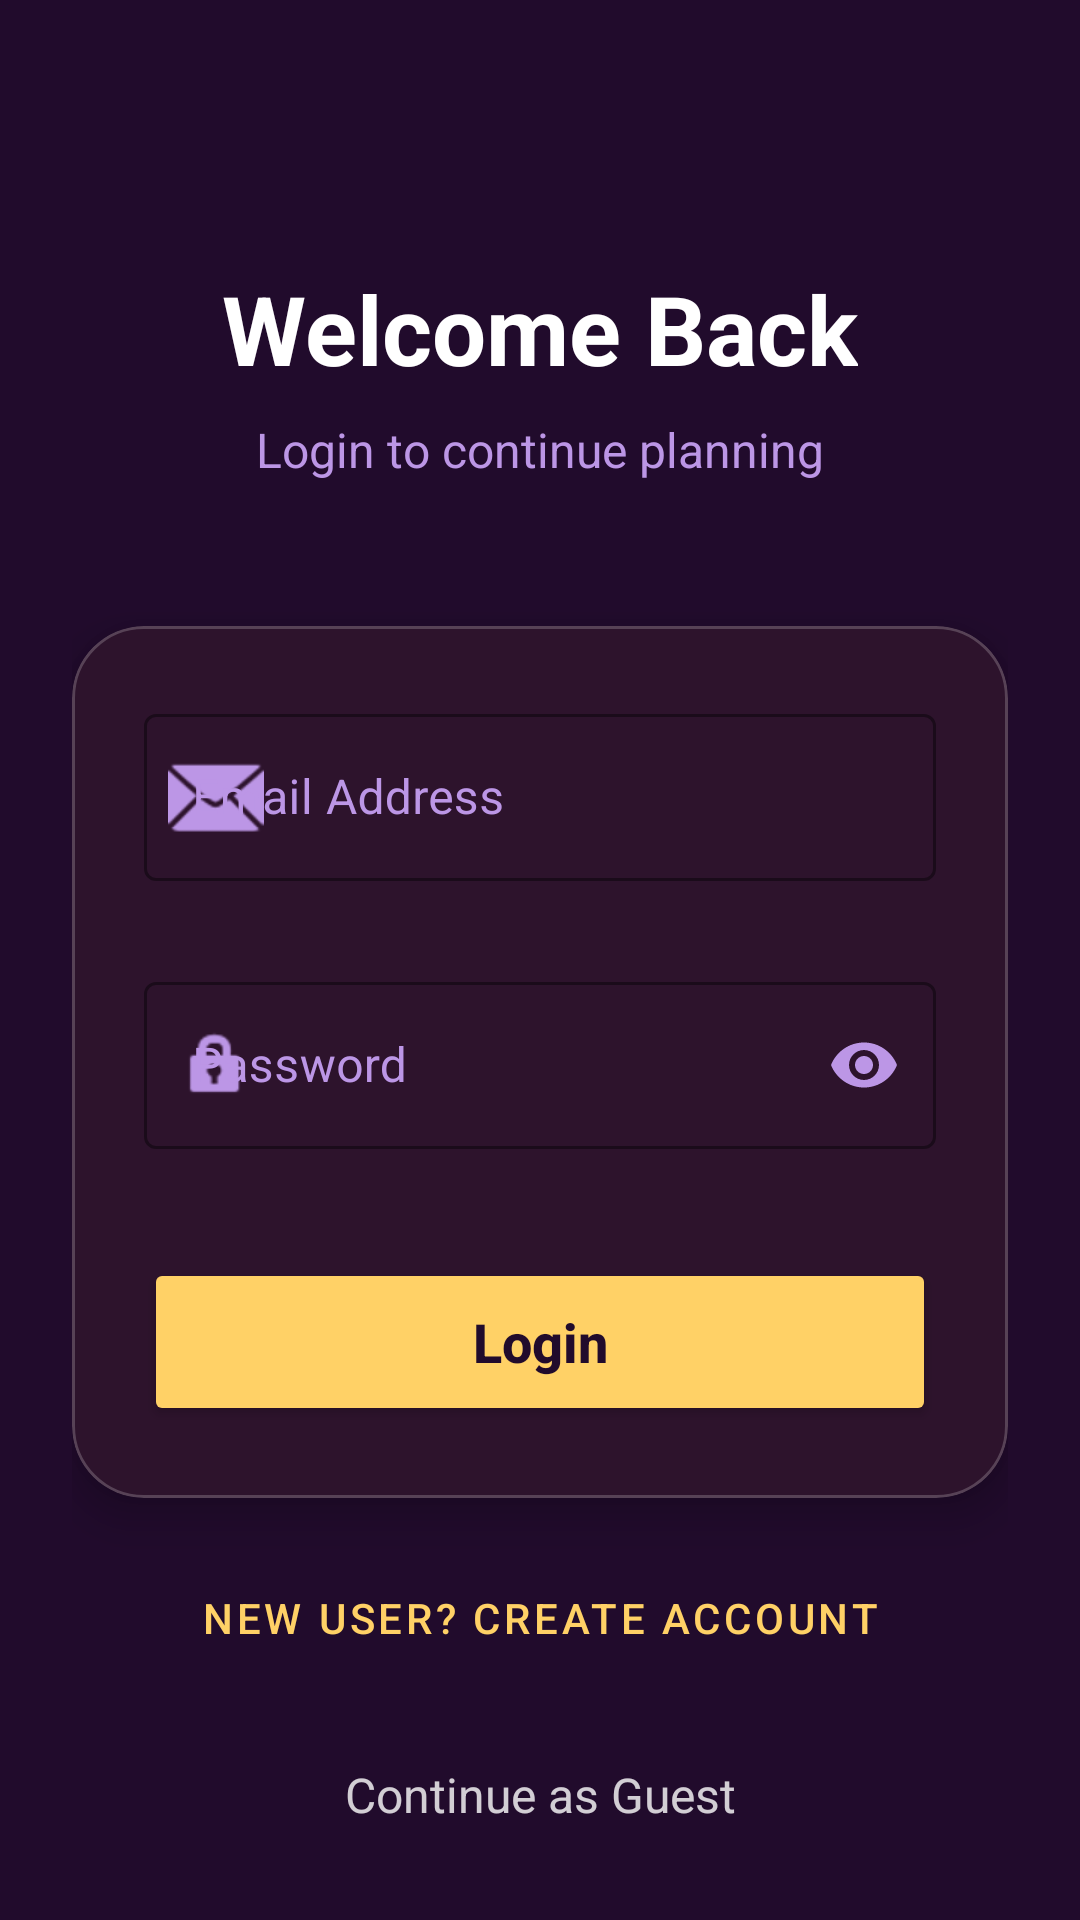

Produce the Android XML layout that renders to this screen, including the resource entries it uses.
<!-- AndroidManifest.xml: application theme Theme.FlexPlan -->
<!-- res/layout/activity_login.xml -->
<?xml version="1.0" encoding="utf-8"?>
<androidx.constraintlayout.widget.ConstraintLayout xmlns:android="http://schemas.android.com/apk/res/android"
    xmlns:app="http://schemas.android.com/apk/res-auto"
    android:layout_width="match_parent"
    android:layout_height="match_parent"
    android:background="@color/theme_bg">

    <ScrollView
        android:layout_width="match_parent"
        android:layout_height="match_parent"
        android:fillViewport="true">

        <androidx.constraintlayout.widget.ConstraintLayout
            android:layout_width="match_parent"
            android:layout_height="wrap_content"
            android:padding="24dp">

            <TextView
                android:id="@+id/tvLoginTitle"
                android:layout_width="wrap_content"
                android:layout_height="wrap_content"
                android:layout_marginTop="64dp"
                android:text="Welcome Back"
                android:textColor="@color/white"
                android:textSize="32sp"
                android:textStyle="bold"
                app:layout_constraintEnd_toEndOf="parent"
                app:layout_constraintStart_toStartOf="parent"
                app:layout_constraintTop_toTopOf="parent" />

            <TextView
                android:id="@+id/tvLoginSubtitle"
                android:layout_width="wrap_content"
                android:layout_height="wrap_content"
                android:layout_marginTop="8dp"
                android:text="Login to continue planning"
                android:textColor="@color/wisteria"
                android:textSize="16sp"
                app:layout_constraintEnd_toEndOf="parent"
                app:layout_constraintStart_toStartOf="parent"
                app:layout_constraintTop_toBottomOf="@id/tvLoginTitle" />

            <com.google.android.material.card.MaterialCardView
                android:id="@+id/cardLogin"
                android:layout_width="0dp"
                android:layout_height="wrap_content"
                android:layout_marginTop="48dp"
                app:cardBackgroundColor="@color/theme_box_bg"
                app:cardCornerRadius="24dp"
                app:cardElevation="8dp"
                app:strokeColor="#33FFFFFF"
                app:strokeWidth="1dp"
                app:layout_constraintEnd_toEndOf="parent"
                app:layout_constraintStart_toStartOf="parent"
                app:layout_constraintTop_toBottomOf="@id/tvLoginSubtitle">

                <LinearLayout
                    android:layout_width="match_parent"
                    android:layout_height="wrap_content"
                    android:orientation="vertical"
                    android:padding="24dp">

                    <com.google.android.material.textfield.TextInputLayout
                        android:id="@+id/tilEmail"
                        style="@style/Widget.MaterialComponents.TextInputLayout.OutlinedBox"
                        android:layout_width="match_parent"
                        android:layout_height="wrap_content"
                        android:hint="Email Address"
                        android:textColorHint="@color/wisteria"
                        app:boxStrokeColor="@color/wisteria"
                        app:hintTextColor="@color/theme_accent"
                        app:startIconDrawable="@android:drawable/ic_dialog_email"
                        app:startIconTint="@color/wisteria"
                        app:errorEnabled="true">

                        <com.google.android.material.textfield.TextInputEditText
                            android:id="@+id/etEmail"
                            android:layout_width="match_parent"
                            android:layout_height="wrap_content"
                            android:inputType="textEmailAddress"
                            android:textColor="@color/white" />
                    </com.google.android.material.textfield.TextInputLayout>

                    <com.google.android.material.textfield.TextInputLayout
                        android:id="@+id/tilPassword"
                        style="@style/Widget.MaterialComponents.TextInputLayout.OutlinedBox"
                        android:layout_width="match_parent"
                        android:layout_height="wrap_content"
                        android:layout_marginTop="8dp"
                        android:hint="Password"
                        android:textColorHint="@color/wisteria"
                        app:boxStrokeColor="@color/wisteria"
                        app:endIconMode="password_toggle"
                        app:endIconTint="@color/wisteria"
                        app:hintTextColor="@color/theme_accent"
                        app:startIconDrawable="@android:drawable/ic_lock_idle_lock"
                        app:startIconTint="@color/wisteria"
                        app:errorEnabled="true">

                        <com.google.android.material.textfield.TextInputEditText
                            android:id="@+id/etPassword"
                            android:layout_width="match_parent"
                            android:layout_height="wrap_content"
                            android:inputType="textPassword"
                            android:textColor="@color/white" />
                    </com.google.android.material.textfield.TextInputLayout>

                    <Button
                        android:id="@+id/btnLogin"
                        android:layout_width="match_parent"
                        android:layout_height="56dp"
                        android:layout_marginTop="16dp"
                        android:backgroundTint="@color/theme_accent"
                        android:text="Login"
                        android:textAllCaps="false"
                        android:textColor="@color/theme_bg"
                        android:textSize="18sp"
                        android:textStyle="bold"
                        app:cornerRadius="12dp" />

                </LinearLayout>
            </com.google.android.material.card.MaterialCardView>

            <Button
                android:id="@+id/btnRegisterRedirect"
                style="@style/Widget.MaterialComponents.Button.TextButton"
                android:layout_width="wrap_content"
                android:layout_height="wrap_content"
                android:layout_marginTop="16dp"
                android:text="New user? Create Account"
                android:textColor="@color/theme_accent"
                app:layout_constraintEnd_toEndOf="parent"
                app:layout_constraintStart_toStartOf="parent"
                app:layout_constraintTop_toBottomOf="@id/cardLogin" />

            <TextView
                android:id="@+id/tvGuest"
                android:layout_width="wrap_content"
                android:layout_height="wrap_content"
                android:layout_marginTop="24dp"
                android:text="Continue as Guest"
                android:textColor="@color/white"
                android:textSize="16sp"
                android:alpha="0.8"
                app:layout_constraintEnd_toEndOf="parent"
                app:layout_constraintStart_toStartOf="parent"
                app:layout_constraintTop_toBottomOf="@id/btnRegisterRedirect" />

        </androidx.constraintlayout.widget.ConstraintLayout>
    </ScrollView>
</androidx.constraintlayout.widget.ConstraintLayout>
<!-- resources referenced by this layout -->
<resources>
  <color name="theme_accent">#FFD166</color>
  <color name="theme_bg">#210B2C</color>
  <color name="theme_box_bg">#2D132C</color>
  <color name="white">#FFFFFF</color>
  <color name="wisteria">#BC96E6</color>
  <style name="Theme.FlexPlan" parent="Theme.MaterialComponents.Light.NoActionBar">
          
          <item name="colorPrimary">@color/primary_color</item>
          <item name="colorPrimaryVariant">@color/primary_variant</item>
          <item name="colorOnPrimary">@color/white</item>
          
          <item name="colorSecondary">@color/theme_accent</item>
          <item name="colorSecondaryVariant">@color/theme_accent</item>
          <item name="colorOnSecondary">@color/black</item>
          
          <item name="android:statusBarColor">?attr/colorPrimaryVariant</item>
  
          
          <item name="materialAlertDialogTheme">@style/CustomDialogTheme</item>
          <item name="alertDialogTheme">@style/CustomDialogTheme</item>
      </style>
  <color name="primary_color">@color/wisteria</color>
  <color name="primary_variant">#8E74BA</color>
  <color name="black">#000000</color>
  <style name="CustomDialogTheme" parent="Theme.MaterialComponents.DayNight.Dialog.Alert">
          <item name="android:windowBackground">@drawable/dialog_rounded_bg</item>
          <item name="android:textColorPrimary">@color/white</item>
          <item name="android:textColorSecondary">@color/text_gray</item>
          <item name="colorAccent">@color/theme_accent</item>
  
          
          <item name="buttonBarPositiveButtonStyle">@style/DialogButtonStyle</item>
          <item name="buttonBarNegativeButtonStyle">@style/DialogButtonStyle</item>
          <item name="buttonBarNeutralButtonStyle">@style/DialogButtonStyle</item>
      </style>
  <!-- drawable dialog_rounded_bg (drawable) -->
  <?xml version="1.0" encoding="utf-8"?>
  <shape xmlns:android="http://schemas.android.com/apk/res/android">
      <solid android:color="#210B2C" /> 
      <stroke android:width="1dp" android:color="#BC96E6" /> 
      <corners android:radius="24dp" />
  </shape>
  <color name="text_gray">#A9ABB3</color>
  <style name="DialogButtonStyle" parent="Widget.MaterialComponents.Button.TextButton">
          <item name="android:textColor">@color/theme_accent</item>
          <item name="android:textStyle">bold</item>
      </style>
</resources>
